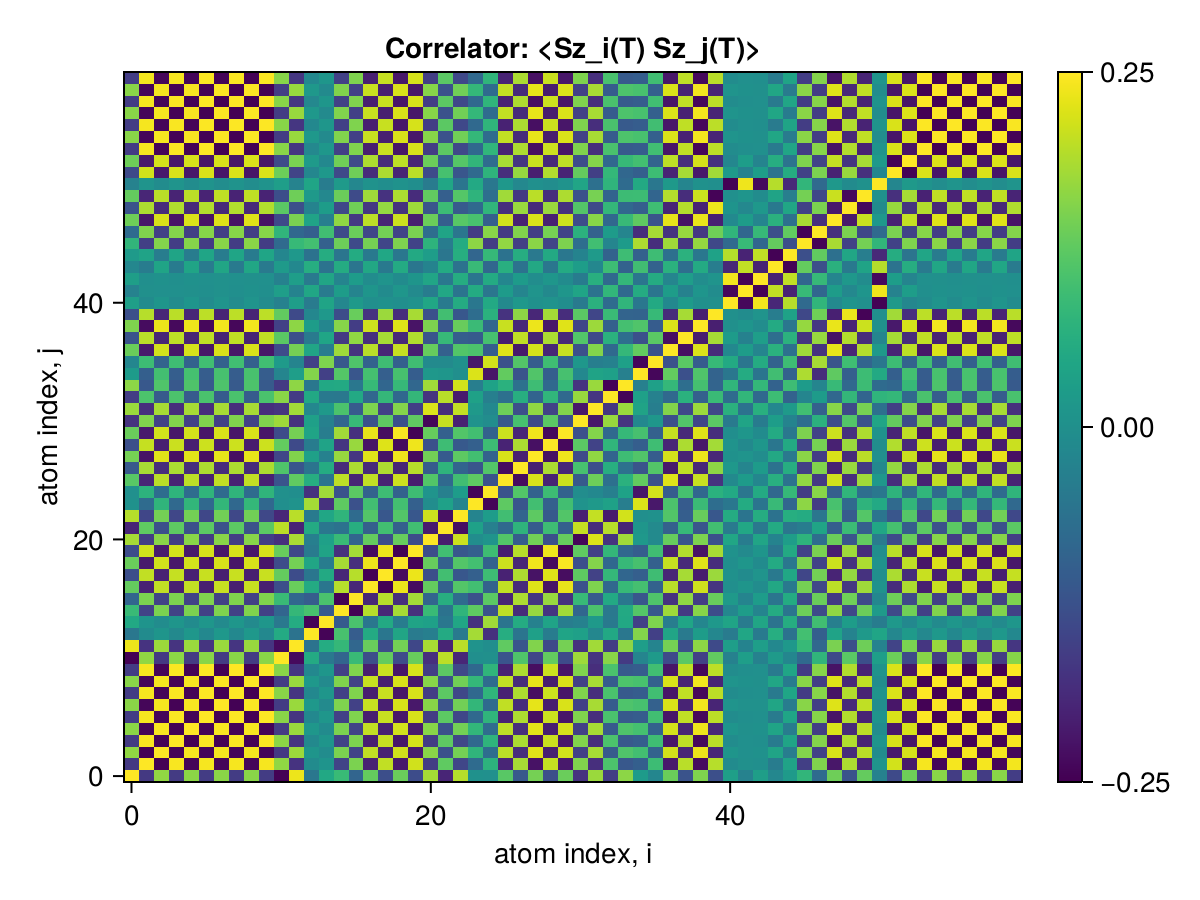

The data file committed next to this chart (first rows):
x1, x2, x3, x4, x5, x6, x7, x8, x9, x10, x11, x12, x13, x14, x15, x16, x17, x18, x19, x20, x21, x22, x23, x24
0.25, -0.1682, 0.1682, -0.1645, 0.1638, -0.1626, 0.1629, -0.1623, 0.162, -0.1624, -0.2489, 0.2373, -0.05287, 0.0504, 0.08849, -0.08906, 0.1319, -0.132, 0.1368, -0.1356, 0.1832, -0.1985, 0.1954, 0.001967
-0.1682, 0.25, -0.2491, 0.246, -0.2444, 0.244, -0.2434, 0.2438, -0.2434, 0.2438, 0.1678, -0.1766, -0.01086, 0.009142, -0.151, 0.1509, -0.2039, 0.2039, -0.216, 0.2148, -0.1617, 0.1277, -0.1452, -0.07702
0.1682, -0.2491, 0.25, -0.2463, 0.2447, -0.244, 0.2434, -0.2438, 0.2434, -0.2437, -0.1677, 0.1767, 0.0108, -0.00903, 0.1509, -0.1508, 0.2039, -0.2038, 0.2159, -0.2147, 0.1618, -0.1277, 0.1453, 0.07697
-0.1645, 0.246, -0.2463, 0.25, -0.2481, 0.2476, -0.247, 0.2474, -0.247, 0.2474, 0.1641, -0.1757, -0.01444, 0.01098, -0.1531, 0.1529, -0.2067, 0.2067, -0.2193, 0.2181, -0.1621, 0.1266, -0.1449, -0.07992
0.1638, -0.2444, 0.2447, -0.2481, 0.25, -0.2462, 0.2455, -0.2456, 0.2452, -0.2455, -0.1634, 0.175, 0.01434, -0.01087, 0.1513, -0.151, 0.2049, -0.2048, 0.2175, -0.2163, 0.1612, -0.1261, 0.1442, 0.07946
-0.1626, 0.244, -0.244, 0.2476, -0.2462, 0.25, -0.2492, 0.2493, -0.2489, 0.2492, 0.1622, -0.1739, -0.01633, 0.01287, -0.155, 0.1547, -0.2086, 0.2085, -0.2212, 0.22, -0.161, 0.1248, -0.1434, -0.0818
0.1629, -0.2434, 0.2434, -0.247, 0.2455, -0.2492, 0.25, -0.2489, 0.2485, -0.2486, -0.1625, 0.1742, 0.01581, -0.01235, 0.1543, -0.1541, 0.2079, -0.2079, 0.2205, -0.2193, 0.161, -0.1252, 0.1436, 0.08125
-0.1623, 0.2438, -0.2438, 0.2474, -0.2456, 0.2493, -0.2489, 0.25, -0.2495, 0.2496, 0.1619, -0.1736, -0.0167, 0.01323, -0.1554, 0.1551, -0.2089, 0.2089, -0.2215, 0.2204, -0.1608, 0.1245, -0.1431, -0.08215
0.162, -0.2434, 0.2434, -0.247, 0.2452, -0.2489, 0.2485, -0.2495, 0.25, -0.2492, -0.1616, 0.1733, 0.01657, -0.01311, 0.155, -0.1547, 0.2085, -0.2085, 0.2211, -0.2199, 0.1605, -0.1243, 0.1429, 0.08194
-0.1624, 0.2438, -0.2437, 0.2474, -0.2455, 0.2492, -0.2486, 0.2496, -0.2492, 0.25, 0.162, -0.1736, -0.01665, 0.01321, -0.1554, 0.1551, -0.2089, 0.2089, -0.2215, 0.2203, -0.1608, 0.1246, -0.1431, -0.08209
-0.2489, 0.1678, -0.1677, 0.1641, -0.1634, 0.1622, -0.1625, 0.1619, -0.1616, 0.162, 0.25, -0.2382, 0.05366, -0.05116, -0.08791, 0.08849, -0.1314, 0.1315, -0.1363, 0.1352, -0.1841, 0.1995, -0.1963, -0.00128
0.2373, -0.1766, 0.1767, -0.1757, 0.175, -0.1739, 0.1742, -0.1736, 0.1733, -0.1736, -0.2382, 0.25, -0.05967, 0.05812, 0.08361, -0.08418, 0.1357, -0.1358, 0.1454, -0.1442, 0.1863, -0.2009, 0.198, 0.005786
-0.05287, -0.01086, 0.0108, -0.01444, 0.01434, -0.01633, 0.01581, -0.0167, 0.01657, -0.01665, 0.05366, -0.05967, 0.25, -0.2461, 0.1053, -0.1047, 0.05412, -0.05387, 0.0444, -0.04356, -0.03529, 0.05418, -0.04698, 0.1825
0.0504, 0.009142, -0.00903, 0.01098, -0.01087, 0.01287, -0.01235, 0.01323, -0.01311, 0.01321, -0.05116, 0.05812, -0.2461, 0.25, -0.1078, 0.1072, -0.05355, 0.05329, -0.04145, 0.04061, 0.03416, -0.05259, 0.04546, -0.181
0.08849, -0.151, 0.1509, -0.1531, 0.1513, -0.155, 0.1543, -0.1554, 0.155, -0.1554, -0.08791, 0.08361, 0.1053, -0.1078, 0.25, -0.2493, 0.1957, -0.1954, 0.1836, -0.1824, 0.08872, -0.06194, 0.07682, 0.1267
-0.08906, 0.1509, -0.1508, 0.1529, -0.151, 0.1547, -0.1541, 0.1551, -0.1547, 0.1551, 0.08849, -0.08418, -0.1047, 0.1072, -0.2493, 0.25, -0.1961, 0.1958, -0.1834, 0.1821, -0.08919, 0.06248, -0.07735, -0.1264
0.1319, -0.2039, 0.2039, -0.2067, 0.2049, -0.2086, 0.2079, -0.2089, 0.2085, -0.2089, -0.1314, 0.1357, 0.05412, -0.05355, 0.1957, -0.1961, 0.25, -0.2496, 0.2372, -0.2359, 0.1313, -0.09904, 0.116, 0.09854
-0.132, 0.2039, -0.2038, 0.2067, -0.2048, 0.2085, -0.2079, 0.2089, -0.2085, 0.2089, 0.1315, -0.1358, -0.05387, 0.05329, -0.1954, 0.1958, -0.2496, 0.25, -0.2373, 0.236, -0.1313, 0.09905, -0.116, -0.09832
0.1368, -0.216, 0.2159, -0.2193, 0.2175, -0.2212, 0.2205, -0.2215, 0.2211, -0.2215, -0.1363, 0.1454, 0.0444, -0.04145, 0.1836, -0.1834, 0.2372, -0.2373, 0.25, -0.2486, 0.1341, -0.09907, 0.1164, 0.1001
-0.1356, 0.2148, -0.2147, 0.2181, -0.2163, 0.22, -0.2193, 0.2204, -0.2199, 0.2203, 0.1352, -0.1442, -0.04356, 0.04061, -0.1824, 0.1821, -0.2359, 0.236, -0.2486, 0.25, -0.1329, 0.09787, -0.1152, -0.09905
0.1832, -0.1617, 0.1618, -0.1621, 0.1612, -0.161, 0.161, -0.1608, 0.1605, -0.1608, -0.1841, 0.1863, -0.03529, 0.03416, 0.08872, -0.08919, 0.1313, -0.1313, 0.1341, -0.1329, 0.25, -0.2133, 0.2121, -0.006876
-0.1985, 0.1277, -0.1277, 0.1266, -0.1261, 0.1248, -0.1252, 0.1245, -0.1243, 0.1246, 0.1995, -0.2009, 0.05418, -0.05259, -0.06194, 0.06248, -0.09904, 0.09905, -0.09907, 0.09787, -0.2133, 0.25, -0.2313, 0.03435
0.1954, -0.1452, 0.1453, -0.1449, 0.1442, -0.1434, 0.1436, -0.1431, 0.1429, -0.1431, -0.1963, 0.198, -0.04698, 0.04546, 0.07682, -0.07735, 0.116, -0.116, 0.1164, -0.1152, 0.2121, -0.2313, 0.25, -0.02466
0.001967, -0.07702, 0.07697, -0.07992, 0.07946, -0.0818, 0.08125, -0.08215, 0.08194, -0.08209, -0.00128, 0.005786, 0.1825, -0.181, 0.1267, -0.1264, 0.09854, -0.09832, 0.1001, -0.09905, -0.006876, 0.03435, -0.02466, 0.25
-0.0009017, 0.07224, -0.07219, 0.07501, -0.07459, 0.0768, -0.07628, 0.07714, -0.07694, 0.07707, 0.0002447, -0.004393, -0.1803, 0.179, -0.124, 0.1237, -0.09448, 0.09427, -0.09567, 0.09466, 0.008075, -0.03359, 0.02397, -0.2448
0.1213, -0.199, 0.1989, -0.2022, 0.2003, -0.204, 0.2034, -0.2044, 0.204, -0.2043, -0.1208, 0.128, 0.06143, -0.05881, 0.2009, -0.2007, 0.2033, -0.2032, 0.2119, -0.2107, 0.1153, -0.08003, 0.09758, 0.1264
-0.1126, 0.1845, -0.1844, 0.1874, -0.1856, 0.1891, -0.1885, 0.1894, -0.189, 0.1894, 0.1121, -0.1187, -0.05827, 0.05588, -0.1891, 0.1889, -0.1898, 0.1897, -0.1977, 0.1966, -0.107, 0.07423, -0.09065, -0.1188
0.1463, -0.2268, 0.2268, -0.2303, 0.2284, -0.2322, 0.2315, -0.2325, 0.2321, -0.2324, -0.1459, 0.1562, 0.03391, -0.03068, 0.1728, -0.1726, 0.2264, -0.2264, 0.239, -0.2378, 0.1435, -0.108, 0.1257, 0.09892
-0.131, 0.2069, -0.2069, 0.2102, -0.2085, 0.212, -0.2113, 0.2123, -0.2119, 0.2122, 0.1305, -0.1396, -0.04258, 0.03964, -0.1737, 0.1734, -0.2252, 0.2253, -0.2373, 0.2385, -0.1278, 0.09421, -0.111, -0.09767
0.1369, -0.2166, 0.2166, -0.2201, 0.2182, -0.2219, 0.2213, -0.2223, 0.2218, -0.2222, -0.1364, 0.1459, 0.0419, -0.03879, 0.1806, -0.1803, 0.2341, -0.2342, 0.2469, -0.248, 0.1332, -0.09805, 0.1155, 0.09919
-0.1773, 0.1559, -0.156, 0.1564, -0.1555, 0.1552, -0.1553, 0.155, -0.1548, 0.155, 0.1781, -0.1801, 0.03303, -0.03187, -0.08629, 0.08676, -0.1268, 0.1268, -0.1294, 0.1282, -0.2432, 0.2071, -0.2058, 0.005606
0.1754, -0.1841, 0.1842, -0.1855, 0.1844, -0.185, 0.1849, -0.185, 0.1847, -0.185, -0.1759, 0.18, -0.01913, 0.01889, 0.1086, -0.1089, 0.1533, -0.1533, 0.1581, -0.1569, 0.2233, -0.1871, 0.2052, 0.01807
-0.1616, 0.1096, -0.1097, 0.1091, -0.1086, 0.1075, -0.1078, 0.1072, -0.107, 0.1073, 0.1625, -0.163, 0.04939, -0.04772, -0.05089, 0.0514, -0.08341, 0.08342, -0.08273, 0.08161, -0.1769, 0.1974, -0.2141, 0.03636
0.1643, -0.1129, 0.113, -0.1124, 0.1119, -0.1108, 0.1111, -0.1105, 0.1103, -0.1106, -0.1652, 0.1659, -0.05166, 0.05005, 0.05205, -0.05255, 0.08616, -0.08616, 0.08571, -0.0846, 0.1795, -0.1998, 0.2166, -0.03838
0.02345, -0.09993, 0.09988, -0.103, 0.1024, -0.1048, 0.1043, -0.1052, 0.105, -0.1051, -0.0228, 0.02883, 0.1576, -0.1558, 0.1174, -0.117, 0.1017, -0.1015, 0.1046, -0.1035, 0.01617, 0.01241, -0.001619, 0.2234
-0.0207, 0.09302, -0.09297, 0.0959, -0.09539, 0.09767, -0.09715, 0.09801, -0.09779, 0.09794, 0.02008, -0.02565, -0.1552, 0.1536, -0.1131, 0.1127, -0.0954, 0.09519, -0.09785, 0.09677, -0.01369, -0.01311, 0.002524, -0.2186
0.1373, -0.2167, 0.2167, -0.2201, 0.2183, -0.2219, 0.2213, -0.2223, 0.2219, -0.2222, -0.1368, 0.146, 0.04377, -0.04082, 0.1779, -0.1777, 0.1976, -0.1975, 0.2074, -0.2063, 0.1333, -0.09751, 0.1155, 0.109
-0.123, 0.198, -0.1979, 0.2011, -0.1994, 0.2029, -0.2022, 0.2032, -0.2028, 0.2031, 0.1225, -0.1309, -0.04618, 0.04344, -0.1674, 0.1672, -0.1841, 0.1841, -0.1932, 0.1921, -0.1188, 0.08527, -0.1016, -0.1073
0.1545, -0.2358, 0.2358, -0.2394, 0.2375, -0.2412, 0.2406, -0.2416, 0.2412, -0.2415, -0.1541, 0.1652, 0.02491, -0.02155, 0.1605, -0.1602, 0.2135, -0.2134, 0.2259, -0.2248, 0.1526, -0.1166, 0.1348, 0.09031
-0.13, 0.1955, -0.1955, 0.1984, -0.1969, 0.1999, -0.1993, 0.2002, -0.1998, 0.2001, 0.1297, -0.1386, -0.01908, 0.01641, -0.1358, 0.1356, -0.1762, 0.1761, -0.1861, 0.185, -0.1278, 0.09923, -0.116, -0.07298
0.0306, -0.009813, 0.009864, -0.009334, 0.009366, -0.008516, 0.008668, -0.008386, 0.008391, -0.00839, -0.031, 0.02987, -0.04365, 0.0427, -0.01925, 0.01903, -0.002191, 0.002194, -0.003038, 0.003703, 0.04616, -0.04677, 0.05736, -0.05175
-0.02844, 0.0004169, -0.0004705, -0.0002942, 0.0001716, -0.001264, 0.001064, -0.001425, 0.001403, -0.001414, 0.02888, -0.0272, 0.04489, -0.0437, 0.02549, -0.02525, 0.01052, -0.01052, 0.01215, -0.01279, -0.04204, 0.0479, -0.05808, 0.05566
0.03009, -0.002656, 0.002709, -0.001972, 0.002078, -0.001015, 0.00121, -0.0008561, 0.0008746, -0.0008668, -0.03053, 0.02896, -0.04534, 0.04418, -0.02436, 0.02412, -0.008722, 0.008723, -0.01022, 0.01087, 0.04373, -0.0493, 0.05963, -0.05566
-0.01978, -0.04128, 0.04122, -0.0431, 0.0426, -0.04478, 0.04436, -0.04508, 0.04498, -0.04504, 0.02045, -0.01632, 0.06195, -0.05977, 0.05707, -0.05669, 0.04874, -0.04872, 0.05337, -0.05384, -0.02692, 0.05439, -0.06174, 0.08792
0.02068, 0.03957, -0.03951, 0.04136, -0.04087, 0.04302, -0.0426, 0.04332, -0.04322, 0.04327, -0.02135, 0.01731, -0.06172, 0.05957, -0.05593, 0.05555, -0.04725, 0.04723, -0.05177, 0.05224, 0.02777, -0.05488, 0.06229, -0.0872
0.07897, -0.1572, 0.1572, -0.1604, 0.1593, -0.1623, 0.1617, -0.1627, 0.1623, -0.1626, -0.0784, 0.08635, 0.1002, -0.09777, 0.1391, -0.1388, 0.1465, -0.1463, 0.1531, -0.152, 0.07363, -0.04174, 0.05586, 0.1654
-0.07776, 0.155, -0.1549, 0.1582, -0.157, 0.16, -0.1594, 0.1603, -0.16, 0.1603, 0.07719, -0.08502, -0.09959, 0.09719, -0.1375, 0.1372, -0.1445, 0.1444, -0.151, 0.1499, -0.07244, 0.04102, -0.055, -0.1641
0.1407, -0.2206, 0.2206, -0.2241, 0.2223, -0.2259, 0.2253, -0.2263, 0.2259, -0.2262, -0.1402, 0.1501, 0.03956, -0.03648, 0.1678, -0.1676, 0.2005, -0.2004, 0.2112, -0.21, 0.1374, -0.1019, 0.1197, 0.1048
-0.1232, 0.1886, -0.1886, 0.1914, -0.1899, 0.1929, -0.1924, 0.1932, -0.1929, 0.1932, 0.1228, -0.1311, -0.02758, 0.02505, -0.1423, 0.1421, -0.1705, 0.1704, -0.1795, 0.1784, -0.1202, 0.0915, -0.1082, -0.08186
0.1318, -0.1983, 0.1983, -0.2012, 0.1997, -0.2027, 0.2022, -0.203, 0.2027, -0.203, -0.1314, 0.1405, 0.01953, -0.01682, 0.1379, -0.1377, 0.1786, -0.1786, 0.1887, -0.1876, 0.1295, -0.1005, 0.1175, 0.07424
-0.02909, 0.008153, -0.008204, 0.00766, -0.007704, 0.006841, -0.006995, 0.00671, -0.006719, 0.006715, 0.02949, -0.0283, 0.04326, -0.0423, 0.02018, -0.01996, 0.003586, -0.003588, 0.004496, -0.005148, -0.04461, 0.04529, -0.05567, 0.05167
-0.1393, 0.2167, -0.2167, 0.2201, -0.2184, 0.2219, -0.2212, 0.2222, -0.2218, 0.2221, 0.1388, -0.1495, -0.01969, 0.01641, -0.141, 0.1408, -0.188, 0.188, -0.1996, 0.1987, -0.137, 0.1027, -0.1175, -0.07898
0.14, -0.218, 0.218, -0.2214, 0.2197, -0.2232, 0.2226, -0.2235, 0.2231, -0.2235, -0.1396, 0.1503, 0.01969, -0.01639, 0.1418, -0.1415, 0.1891, -0.189, 0.2008, -0.1998, 0.1378, -0.1032, 0.1182, 0.07931
-0.162, 0.2437, -0.2437, 0.2473, -0.2455, 0.2492, -0.2485, 0.2495, -0.2491, 0.2494, 0.1615, -0.1732, -0.01688, 0.01341, -0.1554, 0.1552, -0.209, 0.2089, -0.2216, 0.2204, -0.1605, 0.1242, -0.1427, -0.08229
0.162, -0.2437, 0.2437, -0.2473, 0.2455, -0.2492, 0.2485, -0.2496, 0.2491, -0.2495, -0.1615, 0.1732, 0.0169, -0.01344, 0.1555, -0.1552, 0.209, -0.2089, 0.2216, -0.2204, 0.1605, -0.1242, 0.1428, 0.08233
-0.1616, 0.243, -0.2429, 0.2466, -0.2447, 0.2484, -0.2478, 0.2488, -0.2484, 0.2487, 0.1612, -0.1729, -0.01658, 0.01314, -0.1548, 0.1545, -0.2082, 0.2082, -0.2208, 0.2196, -0.1603, 0.1241, -0.1427, -0.08174
0.1621, -0.2438, 0.2438, -0.2474, 0.2456, -0.2493, 0.2486, -0.2496, 0.2492, -0.2496, -0.1616, 0.1733, 0.01694, -0.01348, 0.1555, -0.1553, 0.2091, -0.209, 0.2217, -0.2205, 0.1606, -0.1243, 0.1429, 0.0824
-0.1618, 0.2434, -0.2434, 0.247, -0.2452, 0.2489, -0.2482, 0.2492, -0.2488, 0.2492, 0.1614, -0.1731, -0.01674, 0.01328, -0.1552, 0.1549, -0.2087, 0.2086, -0.2212, 0.2201, -0.1604, 0.1241, -0.1427, -0.08205
0.1619, -0.2437, 0.2436, -0.2473, 0.2454, -0.2491, 0.2485, -0.2495, 0.2491, -0.2494, -0.1615, 0.1732, 0.01703, -0.01357, 0.1556, -0.1553, 0.209, -0.2089, 0.2215, -0.2204, 0.1605, -0.1241, 0.1428, 0.08247
-0.1607, 0.2415, -0.2415, 0.2451, -0.2433, 0.2469, -0.2463, 0.2473, -0.2469, 0.2472, 0.1602, -0.1718, -0.01647, 0.01305, -0.1539, 0.1536, -0.207, 0.2069, -0.2195, 0.2183, -0.1593, 0.1233, -0.1418, -0.08124
